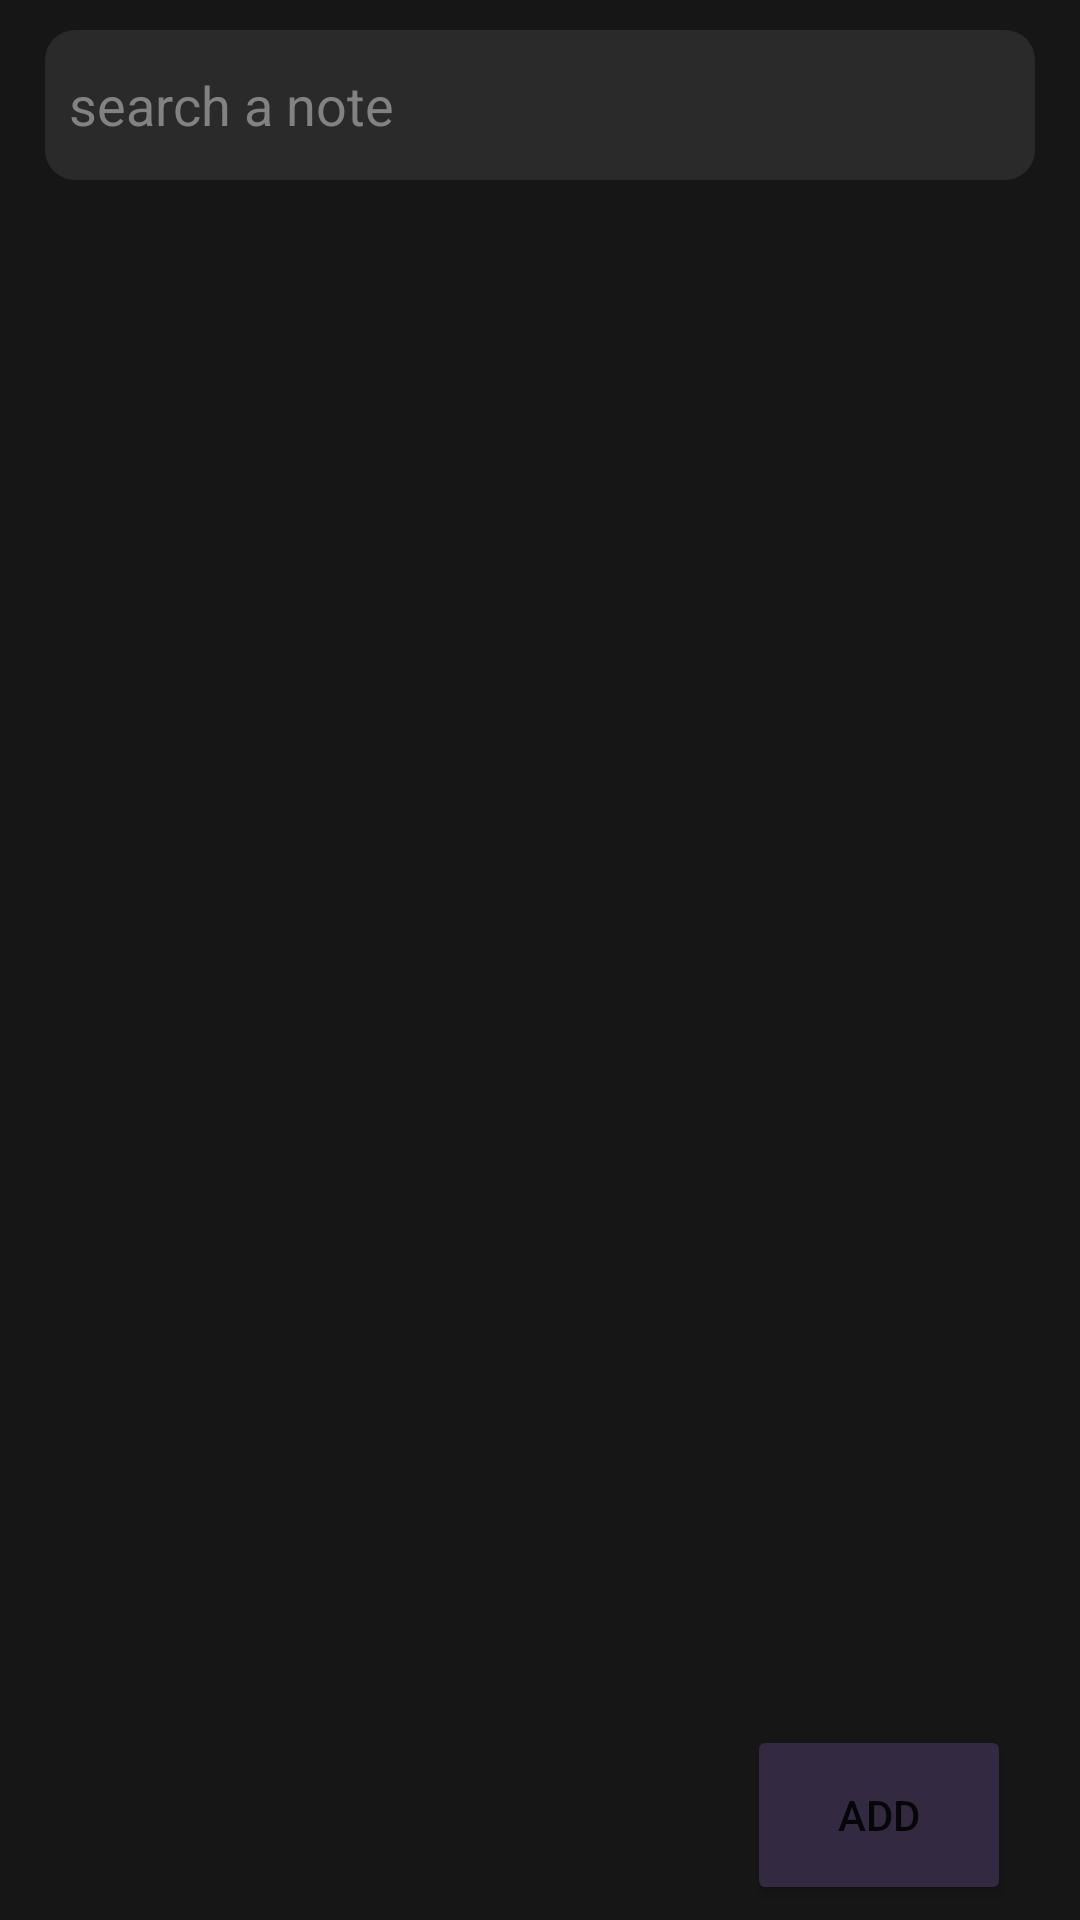

Write the Android layout XML for this screen, with the resource values it uses.
<!-- AndroidManifest.xml: application theme Theme.Notes -->
<!-- res/layout/activity_main.xml -->
<?xml version="1.0" encoding="utf-8"?>
<RelativeLayout xmlns:android="http://schemas.android.com/apk/res/android"
    xmlns:app="http://schemas.android.com/apk/res-auto"
    xmlns:tools="http://schemas.android.com/tools"
    android:layout_width="match_parent"
    android:layout_height="match_parent"
    android:orientation="vertical"
    android:background="#161616"
    tools:context=".Activities.MainActivity">



    <LinearLayout
        android:layout_width="match_parent"
        android:layout_height="wrap_content"
        android:id="@+id/toolbar"
        android:layout_marginTop="10dp"
        android:layout_marginRight="15dp"
        android:layout_marginLeft="15dp">








        <EditText
            android:id="@+id/svSearchView"
            android:layout_width="match_parent"
            android:layout_height="50dp"
            android:hint="search a note"
            android:textColorHint="#828282"
            android:drawableLeft="@drawable/ic_baseline_search_24"
            android:padding="8dp"
            android:drawablePadding="10dp"
            android:textColor="#828282"
            android:text=""
            android:background="@drawable/bg_edittext"/>

    </LinearLayout>


    <androidx.recyclerview.widget.RecyclerView
        android:id="@+id/RV"
        android:layout_width="match_parent"
        android:layout_height="match_parent"
        android:layout_above="@+id/addNotesBTN"
        app:layoutManager="androidx.recyclerview.widget.GridLayoutManager"
        android:layout_marginTop="10dp"
        android:layout_below="@+id/toolbar"
        tools:listitem="@layout/sample_notes"/>


    <Button
        android:id="@+id/addNotesBTN"
        android:layout_width="wrap_content"
        android:layout_height="60dp"
        android:layout_alignParentEnd="true"
        android:layout_alignParentRight="true"
        android:layout_alignParentBottom="true"
        android:layout_marginLeft="13dp"
        android:layout_marginEnd="23dp"
        android:layout_marginRight="23dp"
        android:layout_marginBottom="5dp"
        android:backgroundTint="#332940"
        android:text="Add"
        app:cornerRadius="100dp" />


</RelativeLayout>
<!-- res/layout/sample_notes.xml (included above) -->
<?xml version="1.0" encoding="utf-8"?>
<RelativeLayout xmlns:android="http://schemas.android.com/apk/res/android"
    android:layout_width="170dp"
    android:layout_height="170dp"
    android:background="@drawable/note_ng"
    android:layout_margin="15sp"
    android:orientation="vertical">

    <TextView
        android:id="@+id/tvNotesHeading"
        android:layout_width="wrap_content"
        android:layout_height="wrap_content"
        android:layout_marginLeft="10dp"
        android:layout_marginTop="5dp"
        android:fontFamily="@font/allerta"
        android:maxLines="1"
        android:text="Meeting with AWS Team"
        android:textColor="#500000"
        android:textSize="11sp"
        android:textStyle="bold" />


    <TextView
        android:id="@+id/tvNotesDes"
        android:layout_width="wrap_content"
        android:layout_height="wrap_content"
        android:layout_below="@+id/tvNotesHeading"
        android:layout_marginLeft="10dp"
        android:layout_marginTop="10dp"
        android:layout_marginRight="10dp"
        android:fontFamily="@font/allerta"
        android:maxLines="6"
        android:text="Today, we goona discuss asdfsadsdsasdfsfsdfaasdfsbout how to implement new features as soon as possible"
        android:textColor="@color/white" />

    <TextView
        android:id="@+id/tvNoteDate"
        android:layout_width="wrap_content"
        android:layout_height="wrap_content"
        android:layout_below="@+id/tvNotesDes"
        android:layout_alignParentBottom="true"
        android:layout_marginLeft="10dp"
        android:layout_marginTop="5dp"
        android:layout_marginBottom="5dp"
        android:layout_marginRight="10dp"
        android:fontFamily="@font/allerta"
        android:gravity="bottom"
        android:maxLines="1"
        android:text="May 22, 2021"
        android:textColor="#1a1a1a"
        android:textSize="9dp"
        android:textStyle="bold" />





</RelativeLayout>
<!-- resources referenced by this layout -->
<resources>
  <!-- drawable bg_edittext (drawable) -->
  <?xml version="1.0" encoding="utf-8"?>
  <shape xmlns:android="http://schemas.android.com/apk/res/android">
  
  
      <solid
          android:color="#2a2a2a"/>
  
      <corners
          android:radius="10dp"/>
  
  </shape>
  <!-- drawable note_ng (drawable) -->
  <?xml version="1.0" encoding="utf-8"?>
  <shape xmlns:android="http://schemas.android.com/apk/res/android">
  
      <solid
          android:color="#B39DDB"/>
  
      <corners
          android:radius="10dp"/>
  
  </shape>
  <style name="Theme.Notes" parent="Theme.MaterialComponents.DayNight.DarkActionBar">
          
          <item name="colorPrimary">@color/purple_500</item>
          <item name="colorPrimaryVariant">#828282</item>
          <item name="colorOnPrimary">@color/white</item>
          
          <item name="colorSecondary">@color/teal_200</item>
          <item name="colorSecondaryVariant">@color/teal_700</item>
          <item name="colorOnSecondary">@color/black</item>
          
          <item name="android:statusBarColor" tools:targetApi="l">?attr/colorPrimaryVariant</item>
          
          <item name="android:windowAnimationStyle">@style/animation</item>
      </style>
  <style name="animation">
          <item name="android:windowEnterAnimation">@android:anim/fade_in</item>
          <item name="android:windowExitAnimation">@android:anim/fade_out</item>
      </style>
  <!-- not gathered from this repository: default colours our renderer supplied (Android Studio template values) -->
  <color name="purple_500">#FF6200EE</color>
  <color name="teal_200">#FF03DAC5</color>
  <color name="teal_700">#FF018786</color>
  <color name="black">#FF000000</color>
  <color name="white">#FFFFFFFF</color>
</resources>
